Dataset: Images2 (GitHub, Michael-Hills/Freestyle-Skiing-Fall-Detection). Classes: non-fall, fall.

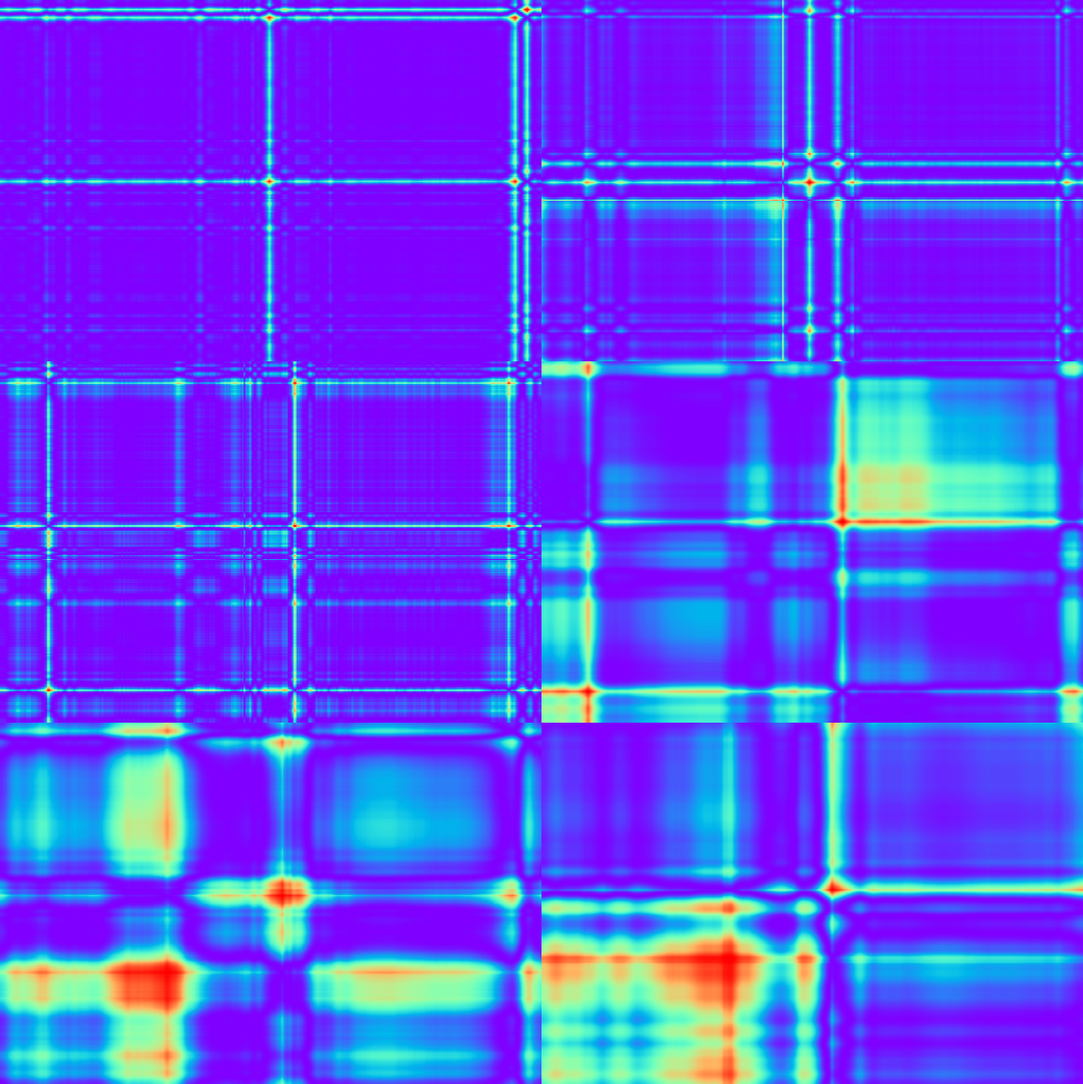
Label: non-fall

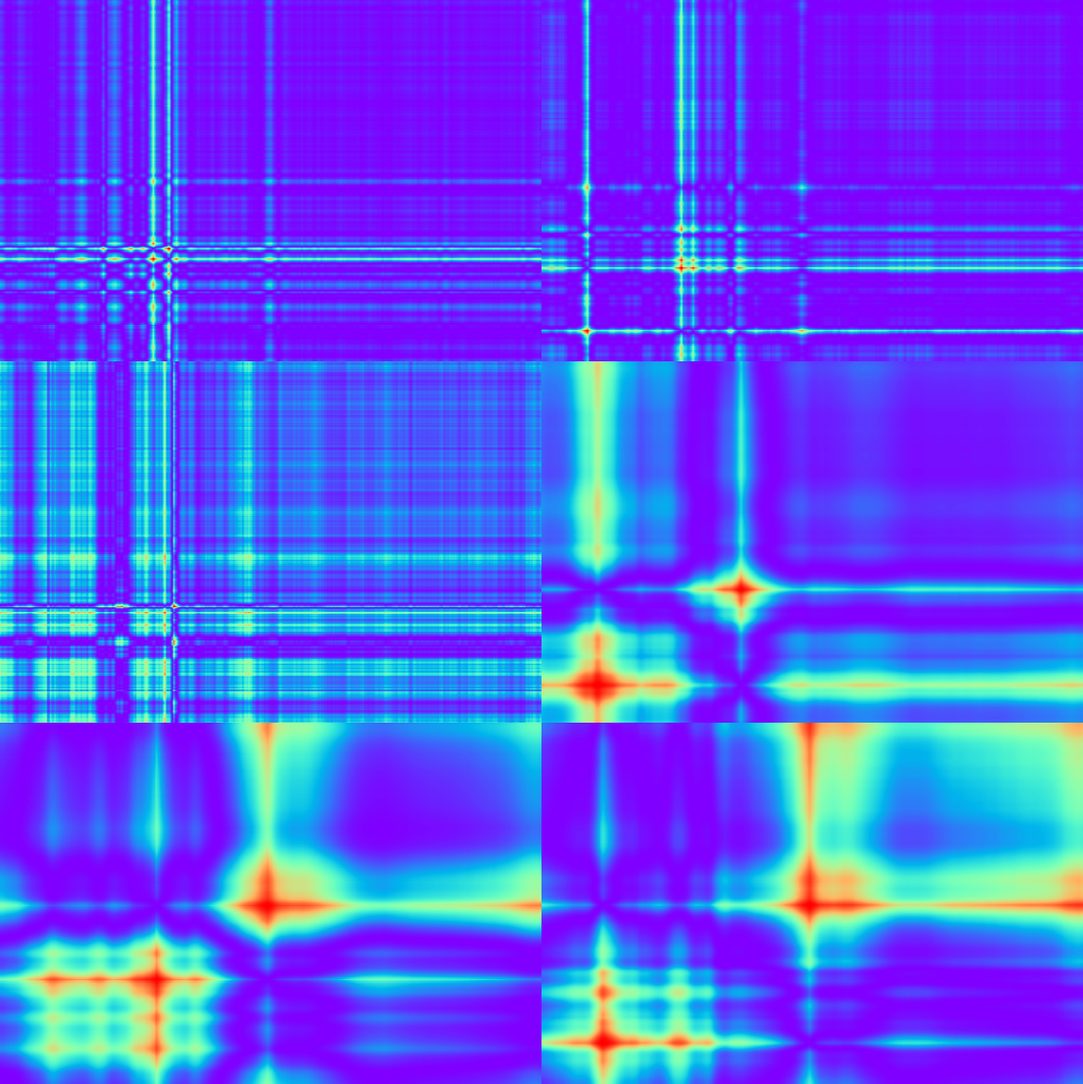
Label: non-fall

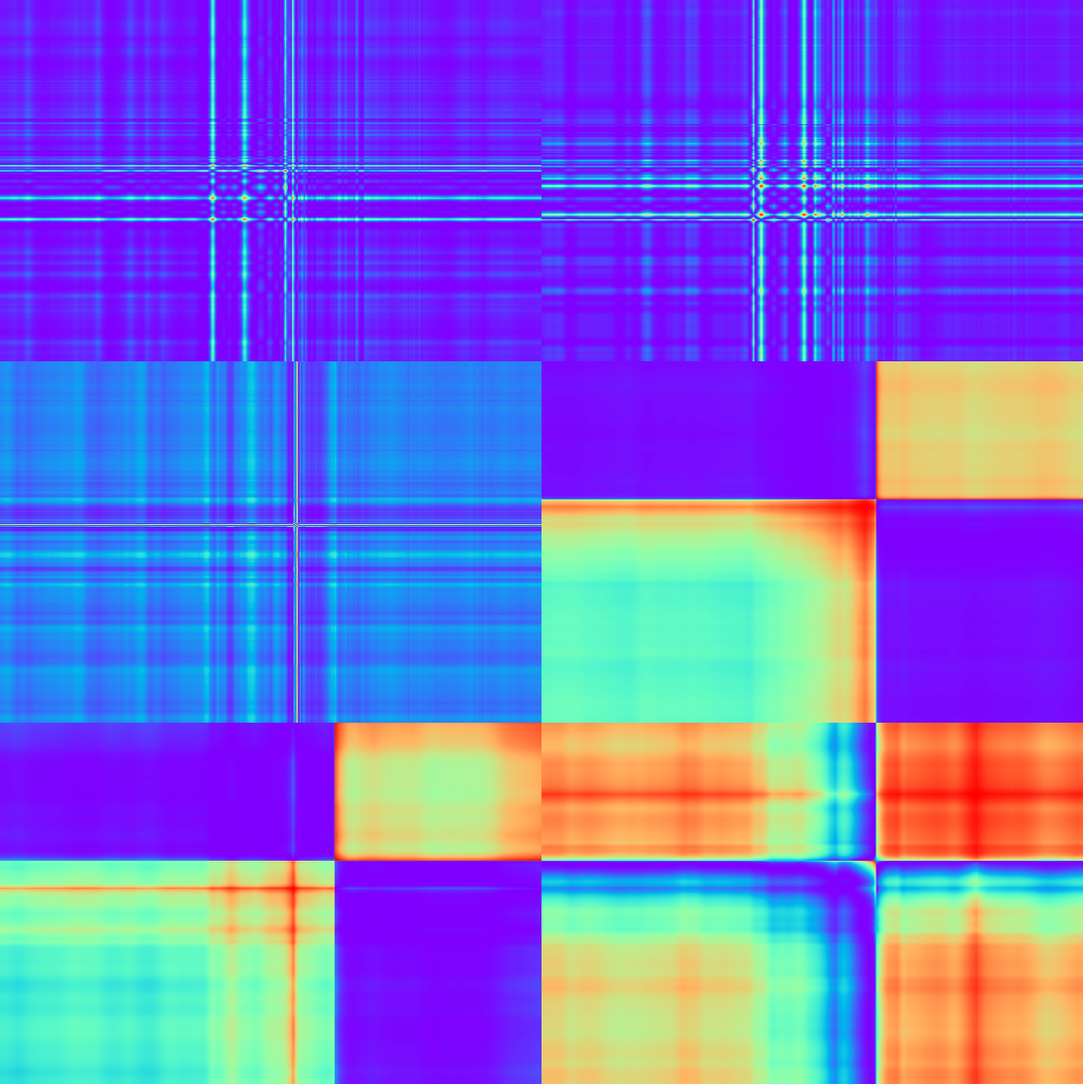
Label: fall

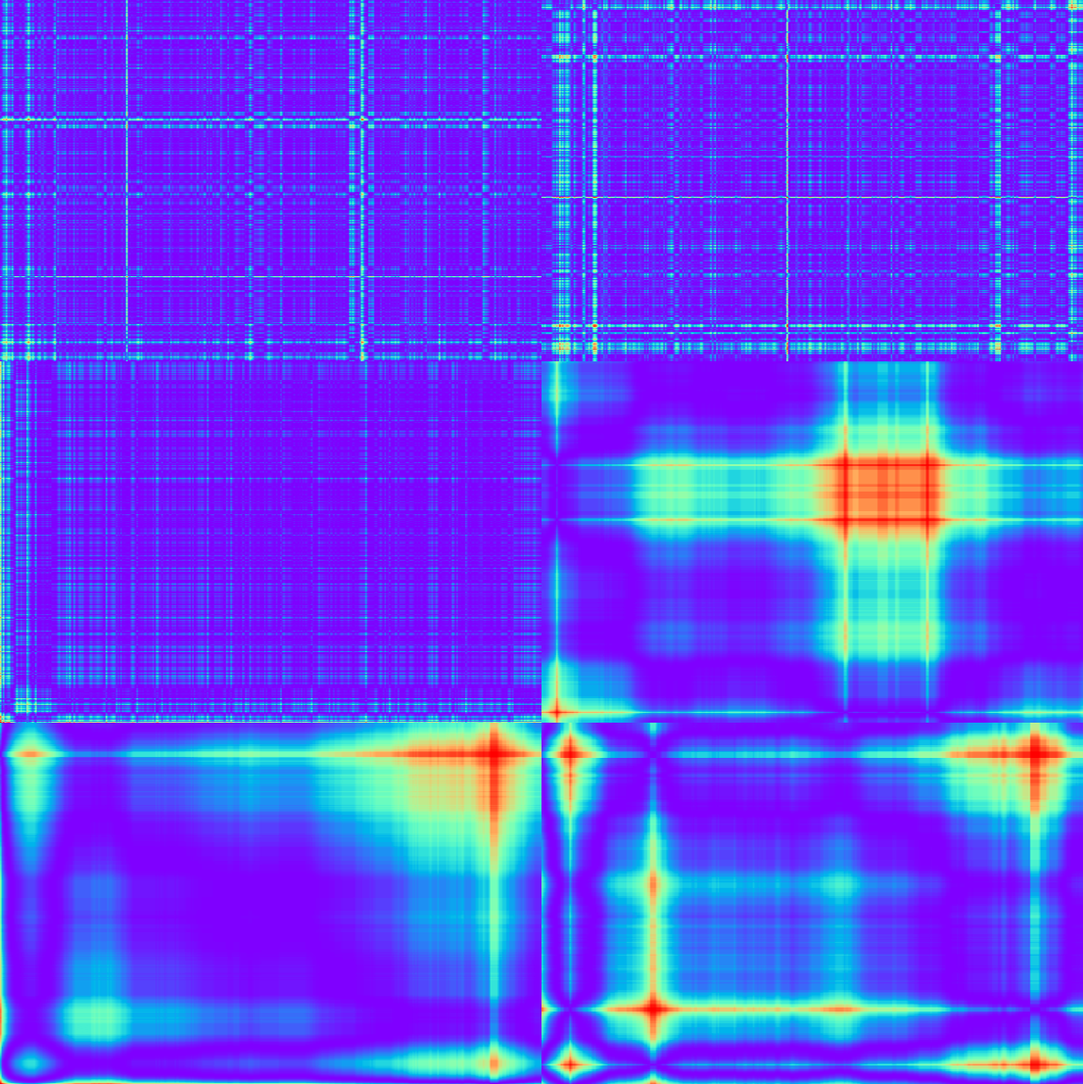
Label: non-fall

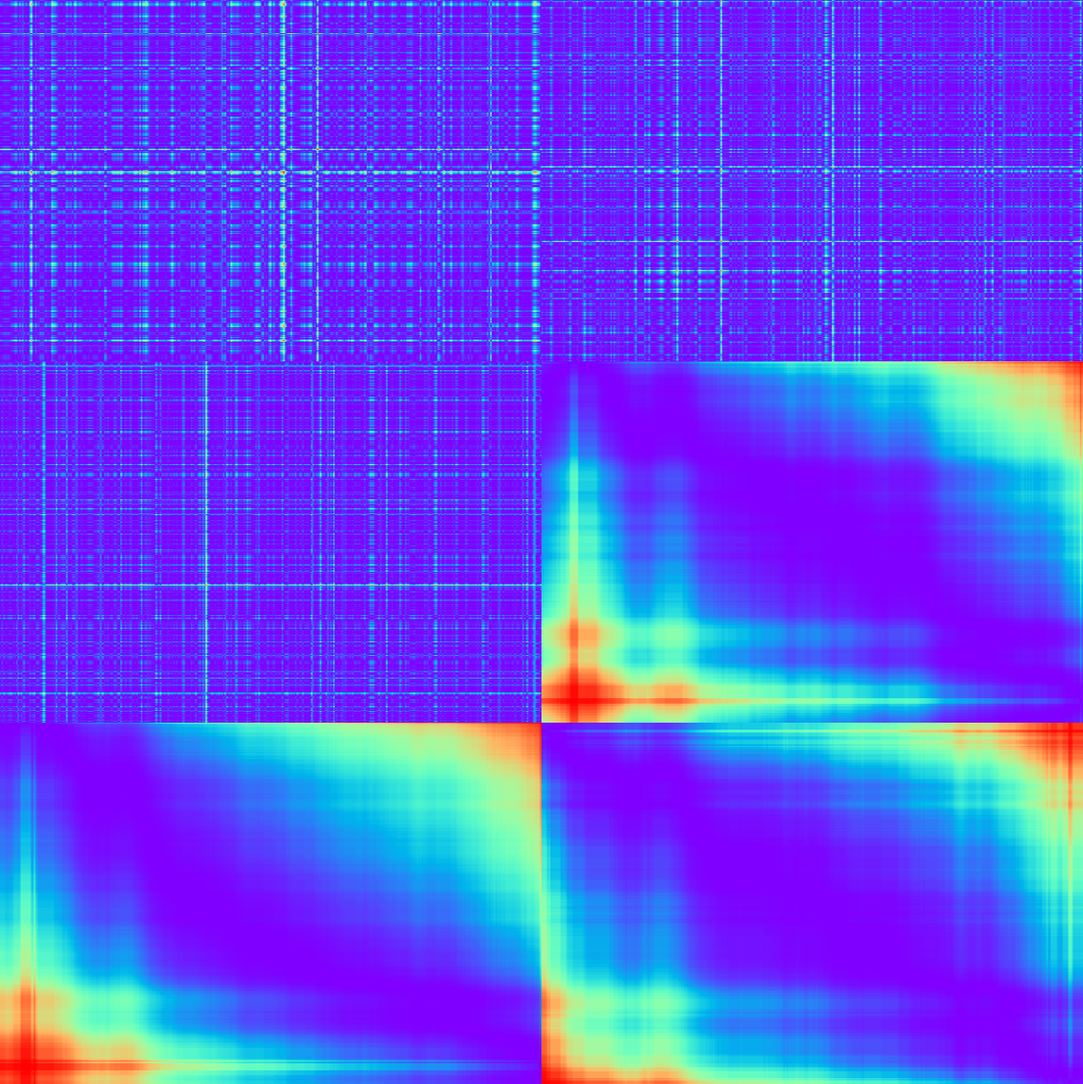
Label: non-fall

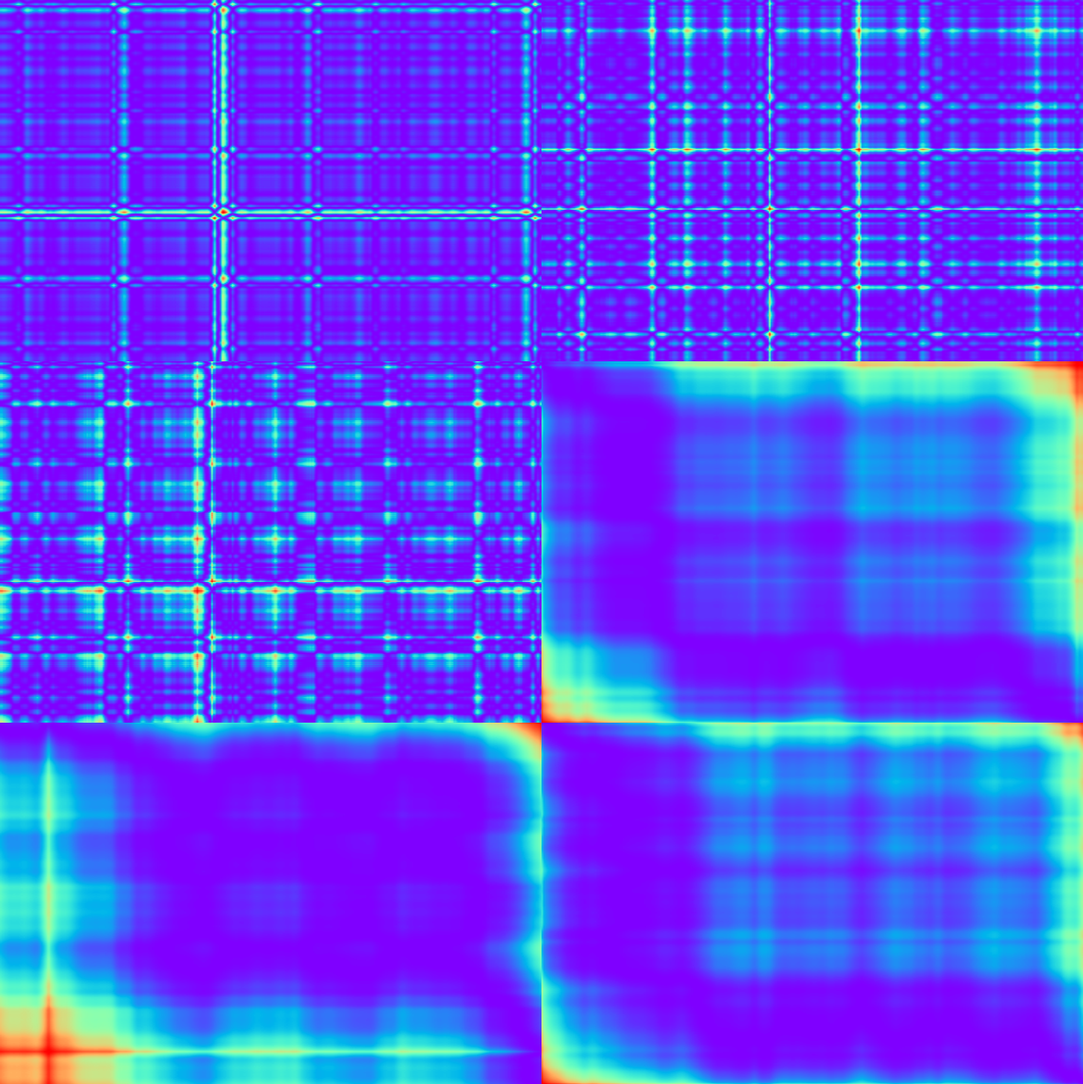
Label: non-fall
